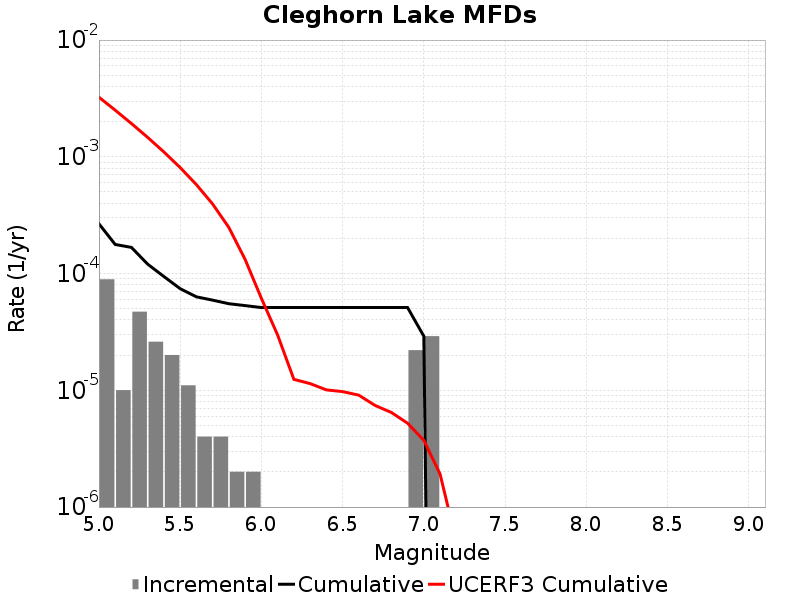

Source data for this figure (header and first rows):
Magnitude, Incremental Rate, Cumulative Rate, UCERF3 Cumulative Rate
5.05, 8.9267734E-5, 2.668002E-4, 0.00324
5.15, 1.0030082E-5, 1.7753245E-4, 0.002509
5.25, 4.7141388E-5, 1.6750237E-4, 0.001928
5.35, 2.6078214E-5, 1.20360986E-4, 0.001466
5.45, 2.0060164E-5, 9.4282776E-5, 0.0011
5.55, 1.103309E-5, 7.422261E-5, 8.087992E-4
5.65, 4.012033E-6, 6.318952E-5, 5.7754363E-4
5.75, 4.012033E-6, 5.9177484E-5, 3.9385085E-4
5.85, 2.0060165E-6, 5.5165452E-5, 2.479385E-4
5.95, 2.0060165E-6, 5.3159434E-5, 1.3203619E-4
6.05, 0.0, 5.115342E-5, 6.138763E-5
6.15, 0.0, 5.115342E-5, 2.975724E-5
6.25, 0.0, 5.115342E-5, 1.2412565E-5
6.35, 0.0, 5.115342E-5, 1.1412021E-5
6.45, 0.0, 5.115342E-5, 1.0085399E-5
6.55, 0.0, 5.115342E-5, 9.746876E-6
6.65, 0.0, 5.115342E-5, 9.085195E-6
6.75, 0.0, 5.115342E-5, 7.4168865E-6
6.85, 0.0, 5.115342E-5, 6.462506E-6
6.95, 2.206618E-5, 5.115342E-5, 5.2262103E-6
7.05, 2.9087238E-5, 2.9087238E-5, 3.730519E-6
7.15, 0.0, 0.0, 1.917682E-6
7.25, 0.0, 0.0, 5.0835257E-7
7.35, 0.0, 0.0, 0.0
7.45, 0.0, 0.0, 0.0
7.55, 0.0, 0.0, 0.0
7.65, 0.0, 0.0, 0.0
7.75, 0.0, 0.0, 0.0
7.85, 0.0, 0.0, 0.0
7.95, 0.0, 0.0, 0.0
8.05, 0.0, 0.0, 0.0
8.15, 0.0, 0.0, 0.0
8.25, 0.0, 0.0, 0.0
8.35, 0.0, 0.0, 0.0
8.45, 0.0, 0.0, 0.0
8.55, 0.0, 0.0, 0.0
8.65, 0.0, 0.0, 0.0
8.75, 0.0, 0.0, 0.0
8.85, 0.0, 0.0, 0.0
8.95, 0.0, 0.0, 0.0
9.05, 0.0, 0.0, 0.0
